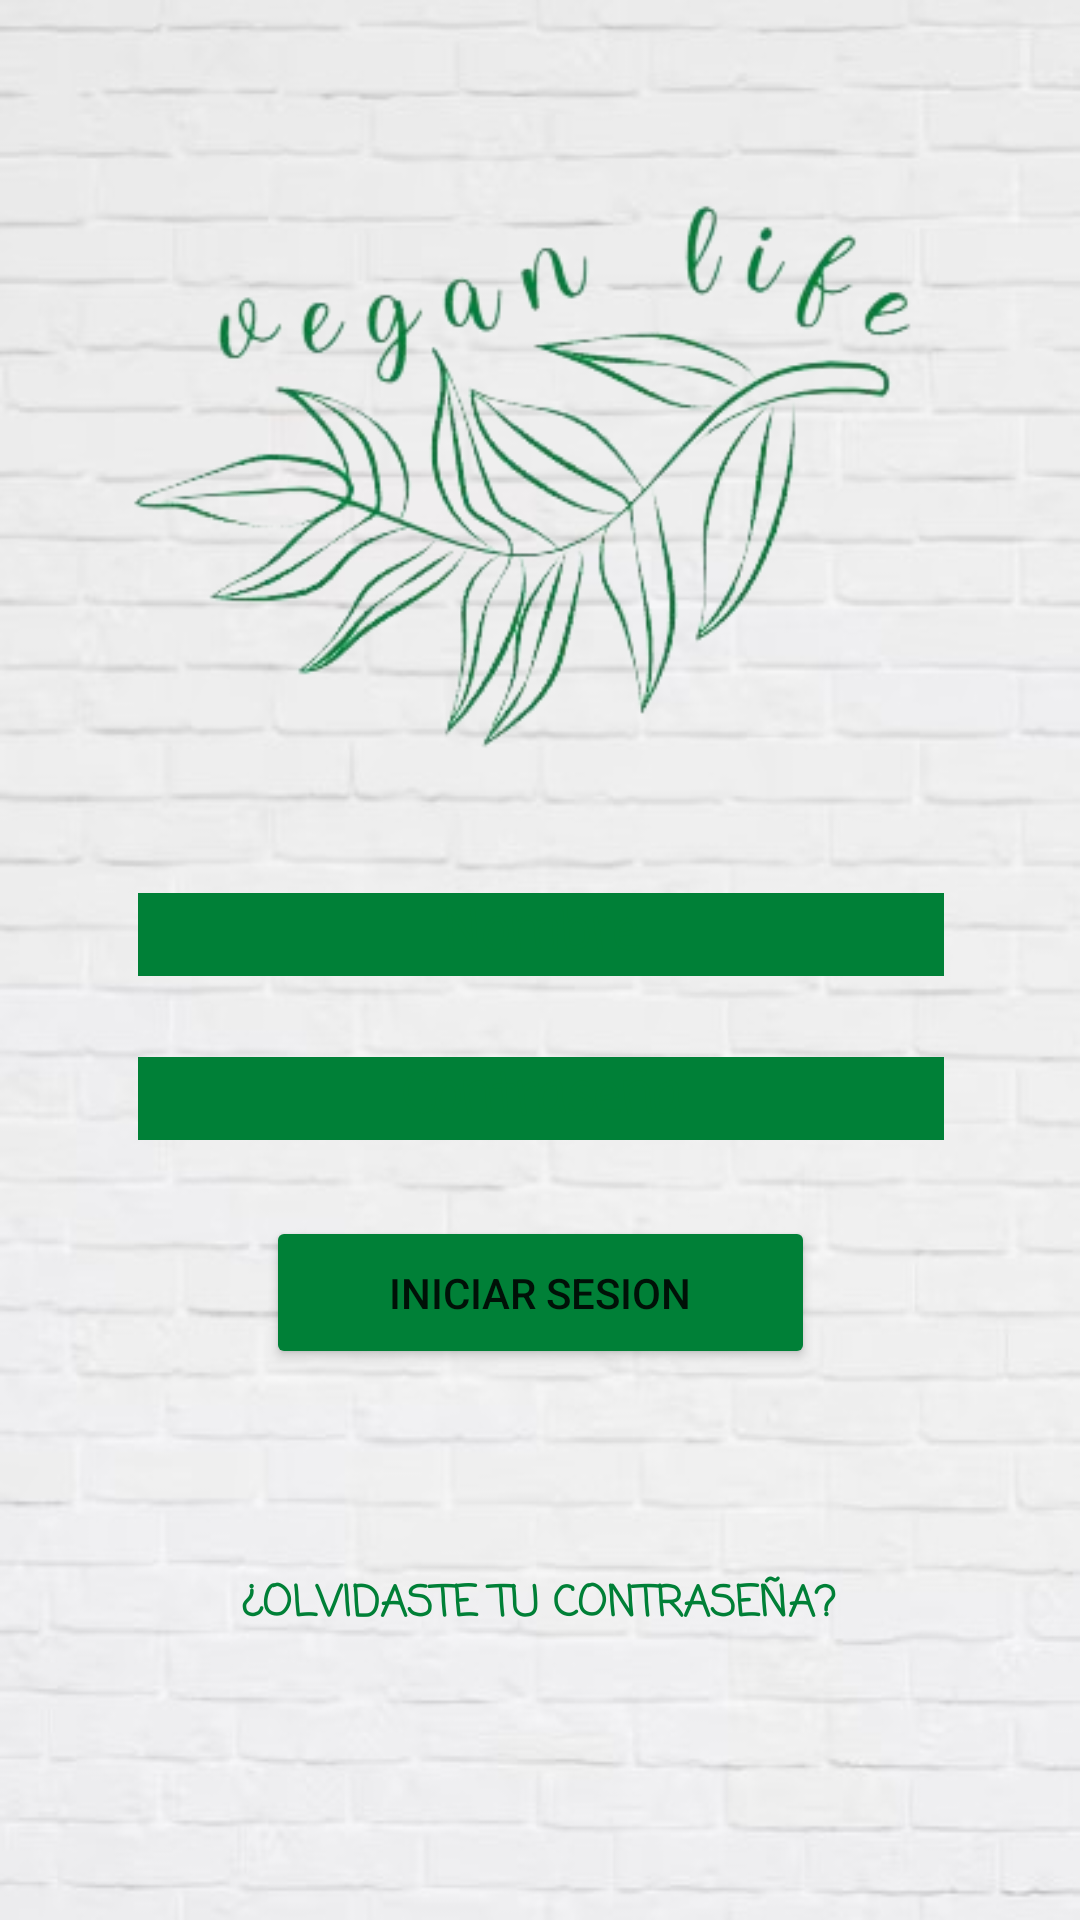

Write the Android layout XML for this screen, with the resource values it uses.
<!-- AndroidManifest.xml: application theme Theme.TFG -->
<!-- res/layout/activity_inicio_sesion.xml -->
<?xml version="1.0" encoding="utf-8"?>
<androidx.constraintlayout.widget.ConstraintLayout xmlns:android="http://schemas.android.com/apk/res/android"
    xmlns:app="http://schemas.android.com/apk/res-auto"
    xmlns:tools="http://schemas.android.com/tools"
    android:layout_width="match_parent"
    android:layout_height="match_parent"
    android:background="@drawable/fondoladrillo"
    android:backgroundTintMode="screen"
    tools:context=".InicioSesion">

    <ImageView
        android:id="@+id/imageView2"
        android:layout_width="301dp"
        android:layout_height="241dp"
        android:src="@drawable/logotfgsinfondo"
        app:layout_constraintBottom_toBottomOf="parent"
        app:layout_constraintEnd_toEndOf="parent"
        app:layout_constraintStart_toStartOf="parent"
        app:layout_constraintTop_toTopOf="parent"
        app:layout_constraintVertical_bias="0.092" />

    <Button
        android:id="@+id/botonInicioSesion"
        android:layout_width="183dp"
        android:layout_height="51dp"
        android:backgroundTint="#008037"
        android:text="Iniciar sesion"
        app:cornerRadius="100dp"
        app:layout_constraintBottom_toBottomOf="parent"
        app:layout_constraintEnd_toEndOf="parent"
        app:layout_constraintStart_toStartOf="parent"
        app:layout_constraintTop_toTopOf="parent"
        app:layout_constraintVertical_bias="0.688" />

    <EditText
        android:id="@+id/textoNombre"
        android:layout_width="wrap_content"
        android:layout_height="wrap_content"
        android:backgroundTint="#008037"
        android:backgroundTintMode="src_over"
        android:ems="10"
        android:fontFamily="casual"
        android:hint="Nombre"
        android:inputType="textPersonName"
        android:textAlignment="center"
        android:textColorHint="#008037"
        android:textStyle="bold"
        app:layout_constraintBottom_toBottomOf="parent"
        app:layout_constraintEnd_toEndOf="parent"
        app:layout_constraintHorizontal_bias="0.503"
        app:layout_constraintStart_toStartOf="parent"
        app:layout_constraintTop_toTopOf="parent"
        app:layout_constraintVertical_bias="0.483" />

    <EditText
        android:id="@+id/textoContra"
        android:layout_width="wrap_content"
        android:layout_height="wrap_content"
        android:backgroundTint="#008037"
        android:backgroundTintMode="add"
        android:ems="10"
        android:fontFamily="casual"
        android:hint="Contraseña"
        android:inputType="textPassword"
        android:textAlignment="center"
        android:textColorHint="#008037"
        android:textStyle="bold"
        app:layout_constraintBottom_toBottomOf="parent"
        app:layout_constraintEnd_toEndOf="parent"
        app:layout_constraintHorizontal_bias="0.503"
        app:layout_constraintStart_toStartOf="parent"
        app:layout_constraintTop_toTopOf="parent"
        app:layout_constraintVertical_bias="0.575" />

    <Button
        android:id="@+id/botonRecuperarContraseá"
        android:layout_width="wrap_content"
        android:layout_height="wrap_content"
        android:background="@android:color/transparent"
        android:fontFamily="casual"
        android:text="¿Olvidaste tu contraseña?"
        android:textColor="#008037"
        android:textStyle="bold"
        app:layout_constraintBottom_toBottomOf="parent"
        app:layout_constraintEnd_toEndOf="parent"
        app:layout_constraintHorizontal_bias="0.496"
        app:layout_constraintStart_toStartOf="parent"
        app:layout_constraintTop_toTopOf="parent"
        app:layout_constraintVertical_bias="0.863" />
</androidx.constraintlayout.widget.ConstraintLayout>
<!-- resources referenced by this layout -->
<resources>
  <!-- drawable fondoladrillo: jpg bitmap (drawable, 30683 bytes) -->
  <!-- drawable logotfgsinfondo: png bitmap (drawable, 72780 bytes) -->
  <style name="Theme.TFG" parent="Theme.MaterialComponents.DayNight.NoActionBar">
          
          <item name="colorPrimary">@color/purple_500</item>
          <item name="colorPrimaryVariant">@color/purple_700</item>
          <item name="colorOnPrimary">@color/white</item>
          
          <item name="colorSecondary">@color/teal_200</item>
          <item name="colorSecondaryVariant">@color/teal_700</item>
          <item name="colorOnSecondary">@color/black</item>
          
          <item name="android:statusBarColor">?attr/colorPrimaryVariant</item>
          
      </style>
  <!-- not gathered from this repository: default colours our renderer supplied (Android Studio template values) -->
  <color name="purple_500">#FF6200EE</color>
  <color name="purple_700">#FF3700B3</color>
  <color name="teal_200">#FF03DAC5</color>
  <color name="teal_700">#FF018786</color>
  <color name="black">#FF000000</color>
  <color name="white">#FFFFFFFF</color>
</resources>
